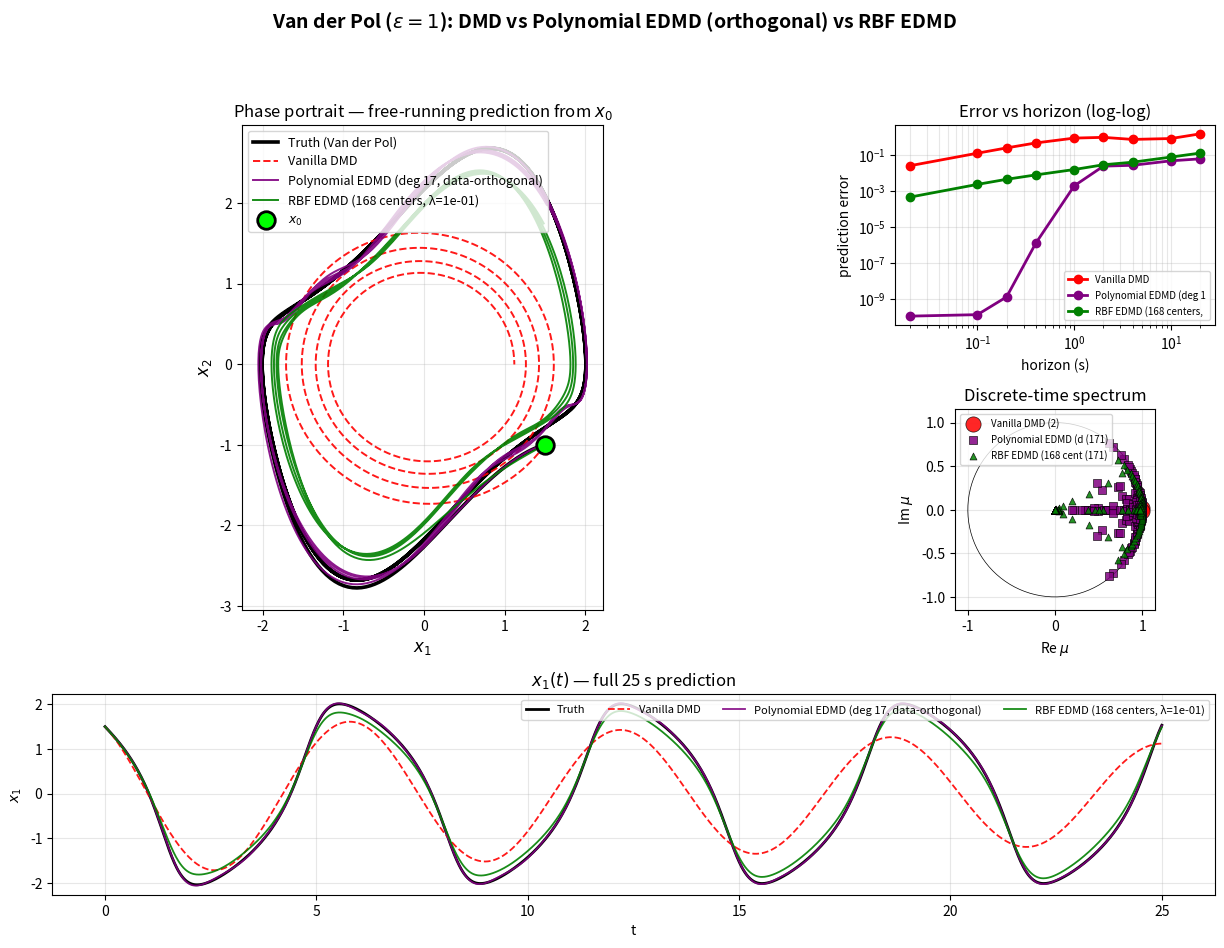

The script that saved this image:
"""
Dynamic Mode Decomposition demo  polynomial (data-orthogonal), and RBF dictionary 
on the Van der Pol oscillator.

All three methods implemented from scratch with a common interface:

  1. Vanilla DMD                  — linear operator on raw state (x1, x2).
  2. Polynomial EDMD (orthogonal) — monomial basis Gram-Schmidt orthogonalized
                                    under the empirical data measure (Cholesky).
                                    Avoids the conditioning blowup of raw or
                                    Legendre polynomials at moderate-to-high degree.
  3. RBF EDMD                     — Gaussian RBF features centered on training data,
                                    with ridge regularization.
"""

import numpy as np
from scipy.integrate import solve_ivp
import matplotlib.pyplot as plt


# The nonlinear system: Van der Pol oscillator
EPS = 1.0


def vanderpol(t, x):
    x1, x2 = x
    return [x2, EPS * (1 - x1**2) * x2 - x1]


dt = 0.02
t_end = 25.0
t_eval = np.arange(0, t_end + dt, dt)
n_steps = len(t_eval)


# Generate training and test trajectories
ICs_train = [[x1, x2] for x1 in np.linspace(-2.5, 2.5, 5)
             for x2 in np.linspace(-2.5, 2.5, 5)
             if abs(x1) + abs(x2) > 0.1]
trajs = []
for ic in ICs_train:
    sol = solve_ivp(vanderpol, [0, t_end], ic, t_eval=t_eval,
                    rtol=1e-10, atol=1e-12)
    if sol.success:
        trajs.append(sol.y)

X_test = solve_ivp(vanderpol, [0, t_end], [1.5, -1.0],
                   t_eval=t_eval, rtol=1e-10, atol=1e-12).y

print(f"Generated {len(trajs)} training trajectories x {n_steps} snapshots.")

X_data_all = np.hstack(trajs)
X_MAX = np.max(np.abs(X_data_all))   # data scale for normalization


# Common helpers
def stack_snapshots(traj_list):
    X = np.hstack([t[:, :-1] for t in traj_list])
    Y = np.hstack([t[:, 1:] for t in traj_list])
    return X, Y


def fit_operator(Psi_X, Psi_Y, lam=0.0):
    """Solve Psi_Y ~ K Psi_X."""
    if lam == 0.0:
        return Psi_Y @ np.linalg.pinv(Psi_X)
    N = Psi_X.shape[0]
    G = Psi_X @ Psi_X.T + lam * np.eye(N)
    return Psi_Y @ Psi_X.T @ np.linalg.solve(G, np.eye(N))


# Dictionaries
def identity_lift(X):
    """Vanilla lift"""
    if X.ndim == 1:
        X = X.reshape(-1, 1)
    return X.copy()


def monomial_powers(degree):
    return [(i, d-i) for d in range(degree+1) for i in range(d+1)]


def eval_monomials(X, powers, scale=1.0):
    if X.ndim == 1:
        X = X.reshape(-1, 1)
    x1, x2 = X[0]/scale, X[1]/scale
    return np.vstack([(x1**i)*(x2**j) for (i, j) in powers])


def build_orthogonal_basis(X_data, degree, scale=1.0):
    powers = monomial_powers(degree)
    M = eval_monomials(X_data, powers, scale)
    N = M.shape[1]
    G = (M @ M.T) / N
    eps_chol = 1e-14 * np.trace(G) / G.shape[0]
    L = np.linalg.cholesky(G + eps_chol * np.eye(G.shape[0]))
    T = np.linalg.solve(L, np.eye(L.shape[0]))
    return powers, T, scale


def eval_orthogonal_basis(X, powers, T, scale):
    "polynomial lift"
    return T @ eval_monomials(X, powers, scale)


def rbf_lift(X, centers, eps_rbf):
    """Lift to [1, x1, x2, RBF_1(x), ..., RBF_n(x)]."""
    if X.ndim == 1:
        X = X.reshape(-1, 1)
    T_data = X.shape[1]
    feats = [np.ones(T_data), X[0], X[1]]
    for i in range(centers.shape[1]):
        d2 = (X[0] - centers[0, i])**2 + (X[1] - centers[1, i])**2
        feats.append(np.exp(-eps_rbf * d2))
    return np.vstack(feats)


# Unified Koopman model
class KoopmanModel:
    def __init__(self, name, lift_fn, lam=0.0,
                 readout_mode='index', readout_x1=None, readout_x2=None):
        self.name = name
        self.lift_fn = lift_fn
        self.lam = lam
        self.readout_mode = readout_mode
        self.readout_x1 = readout_x1   # int or (int, scale) tuple or vector
        self.readout_x2 = readout_x2
        self.K = None

    def fit(self, traj_list):
        Psi_X, Psi_Y = stack_snapshots([self.lift_fn(t) for t in traj_list])
        self.K = fit_operator(Psi_X, Psi_Y, lam=self.lam)
        self.Psi_X, self.Psi_Y = Psi_X, Psi_Y
        return self

    def _readout(self, psi):
        if self.readout_mode == 'index':
            if isinstance(self.readout_x1, tuple):
                i, s = self.readout_x1
                x1 = psi[i] * s
                i, s = self.readout_x2
                x2 = psi[i] * s
            else:
                x1 = psi[self.readout_x1]
                x2 = psi[self.readout_x2]
        else:   # 'vector'
            x1 = self.readout_x1 @ psi
            x2 = self.readout_x2 @ psi
        return x1, x2

    def predict(self, x0, n):
        psi = self.lift_fn(np.asarray(x0).reshape(2, 1)).flatten()
        out = np.zeros((2, n))
        out[:, 0] = x0
        for k in range(n - 1):
            psi = self.K @ psi
            out[:, k+1] = self._readout(psi)
        return out

    def eigenvalues(self):
        return np.linalg.eigvals(self.K)


# Set up the three models

## Vanilla DMD
model_dmd = KoopmanModel(
    name="Vanilla DMD",
    lift_fn=identity_lift,
    lam=0.0,
    readout_mode='index',
    readout_x1=0, readout_x2=1   # state IS the lifted vector
)

## Polynomial EDMD with data-orthogonal basis
POLY_DEGREE = 17
powers_o, T_o, scale_o = build_orthogonal_basis(
    X_data_all, POLY_DEGREE, scale=X_MAX)

# Readout vectors: x1 = w_x1 @ Phi, x2 = w_x2 @ Phi.
# Recovered from: Phi(x) = T @ M(x), so to extract M[k] we need w with T.T @ w = e_k.
# x1 lives at monomial index 2 (the (1,0) monomial), value = x1/scale -> multiply by scale.
# x2 lives at monomial index 1 (the (0,1) monomial).
w_x1_poly = np.linalg.solve(T_o.T, np.eye(T_o.shape[0])[:, 2]) * scale_o
w_x2_poly = np.linalg.solve(T_o.T, np.eye(T_o.shape[0])[:, 1]) * scale_o

model_poly = KoopmanModel(
    name=f"Polynomial EDMD (deg {POLY_DEGREE}, data-orthogonal)",
    lift_fn=lambda X: eval_orthogonal_basis(X, powers_o, T_o, scale_o),
    lam=1e-10,
    readout_mode='vector',
    readout_x1=w_x1_poly, readout_x2=w_x2_poly
)

## RBF EDMD. size matched to polynomial: N_poly = 171 -> n_centers = 168
np.random.seed(0)
N_CENTERS = 168
EPS_RBF = 5.0 # you can tune paramters to find one that performs good
RIDGE_LAM = 1e-1
center_idx = np.random.choice(X_data_all.shape[1], N_CENTERS, replace=False)
centers = X_data_all[:, center_idx]

model_rbf = KoopmanModel(
    name=f"RBF EDMD ({N_CENTERS} centers, λ={RIDGE_LAM:.0e})",
    lift_fn=lambda X: rbf_lift(X, centers, EPS_RBF),
    lam=RIDGE_LAM,
    readout_mode='index',
    readout_x1=1,   # rbf_lift returns [1, x1, x2, RBFs...]
    readout_x2=2
)

models = [model_dmd, model_poly, model_rbf]


# Fit and report diagnostics
def print_matrix(M, max_show=10, fmt="{:8.4f}"):
    """Pretty-print a matrix, truncating large ones."""
    n, m = M.shape
    show_n = min(n, max_show)
    show_m = min(m, max_show)
    for i in range(show_n):
        row = "  "
        for j in range(show_m):
            v = M[i, j]
            row += fmt.format(v) + " "
        if m > max_show:
            row += f"  ...({m - max_show} more cols)"
        print(row)
    if n > max_show:
        print(f"  ... ({n - max_show} more rows)")


def print_eigenvalues(eigs, dt, top_k=8):
    order = np.argsort(-np.abs(eigs))
    eigs = eigs[order][:top_k]
    print(f"  {'idx':>4} {'|mu|':>8} {'mu (discrete)':>26} "
          f"{'omega = log(mu)/dt':>26} {'freq (Hz)':>10}")
    for i, mu in enumerate(eigs):
        if abs(mu) < 1e-15:
            omega_str = "(singular)"
            freq_str = "    -    "
        else:
            omega = np.log(complex(mu)) / dt
            omega_str = f"({omega.real:+.4f}{omega.imag:+.4f}j)"
            freq_str = f"{abs(omega.imag)/(2*np.pi):>10.4f}"
        mu_str = f"({mu.real:+.4f}{mu.imag:+.4f}j)"
        print(f"  {i:>4d} {abs(mu):>8.4f} {mu_str:>26} {omega_str:>26} {freq_str}")


print()
for m in models:
    m.fit(trajs)
    eigs = m.eigenvalues()
    print("=" * 90)
    print(f"{m.name}")
    print("=" * 90)
    print(f"  Dictionary size N = {m.Psi_X.shape[0]}")
    print(f"  cond(Psi_X)       = {np.linalg.cond(m.Psi_X):.2e}")
    print(f"  ||K||_2           = {np.linalg.norm(m.K, 2):.4f}")
    print(f"  spectral radius   = {np.max(np.abs(eigs)):.6f}")

    if m.K.shape[0] <= 10:
        print(f"\n  K matrix:")
        print_matrix(m.K)

    print(f"\n  Top eigenvalues (sorted by |mu|):")
    print_eigenvalues(eigs, dt, top_k=8)
    print()


# Evaluate predictions
preds = {m.name: m.predict(X_test[:, 0], n_steps) for m in models}


def horizon_error(model, X_traj, horizons, step=5):
    errs = []
    for h in horizons:
        starts = np.arange(0, X_traj.shape[1] - h, step)
        e = 0.0
        for s in starts:
            pred = model.predict(X_traj[:, s], h+1)
            e += np.linalg.norm(pred[:, -1] - X_traj[:, s+h])
        errs.append(e / len(starts))
    return np.array(errs)


horizons = np.array([1, 5, 10, 20, 50, 100, 200, 500, 1000])
errs_by_model = {m.name: horizon_error(m, X_test, horizons) for m in models}

print("=" * 90)
print("Free-running prediction error vs horizon (test trajectory, unseen IC)")
print("=" * 90)
header = f"{'h':>5} {'time(s)':>8}"
for m in models:
    header += f"  {m.name[:25]:>27}"
print(header)
for i, h in enumerate(horizons):
    row = f"{h:>5d} {h*dt:>8.2f}"
    for m in models:
        row += f"  {errs_by_model[m.name][i]:>27.5f}"
    print(row)


# Plot
colors = {
    model_dmd.name:  'red',
    model_poly.name: 'purple',
    model_rbf.name:  'green'
}
styles = {
    model_dmd.name:  '--',
    model_poly.name: '-',
    model_rbf.name:  '-'
}

fig = plt.figure(figsize=(15, 10))
gs = fig.add_gridspec(3, 3, hspace=0.42, wspace=0.32)

# Phase portrait
ax = fig.add_subplot(gs[0:2, 0:2])
ax.plot(X_test[0], X_test[1], 'k-', lw=2.6, label='Truth (Van der Pol)')
for m in models:
    p = preds[m.name]
    ax.plot(p[0], p[1], color=colors[m.name], ls=styles[m.name],
            lw=1.4, label=m.name, alpha=0.9)
ax.scatter(*X_test[:, 0], c='lime', s=160, edgecolor='k', linewidth=2,
           zorder=5, label='$x_0$')
ax.set_xlabel('$x_1$', fontsize=12)
ax.set_ylabel('$x_2$', fontsize=12)
ax.set_title('Phase portrait — free-running prediction from $x_0$', fontsize=12)
ax.legend(fontsize=9, loc='best')
ax.grid(alpha=0.3)
ax.set_aspect('equal')

# Error vs horizon
ax = fig.add_subplot(gs[0, 2])
for m in models:
    ax.loglog(horizons * dt, errs_by_model[m.name], 'o-',
              color=colors[m.name], label=m.name[:22], lw=2, markersize=6)
ax.set_xlabel('horizon (s)')
ax.set_ylabel('prediction error')
ax.set_title('Error vs horizon (log-log)')
ax.legend(fontsize=7)
ax.grid(alpha=0.3, which='both')

# Spectrum
ax = fig.add_subplot(gs[1, 2])
theta = np.linspace(0, 2*np.pi, 200)
ax.plot(np.cos(theta), np.sin(theta), 'k-', lw=0.5)
for m, marker, size in zip(models, ['o', 's', '^'], [120, 30, 25]):
    eigs = m.eigenvalues()
    ax.scatter(eigs.real, eigs.imag, c=colors[m.name], s=size,
               marker=marker, edgecolor='k', linewidth=0.5,
               label=f'{m.name[:18]} ({len(eigs)})', zorder=3, alpha=0.85)
ax.set_xlabel('Re $\\mu$')
ax.set_ylabel('Im $\\mu$')
ax.set_title('Discrete-time spectrum')
ax.legend(fontsize=7)
ax.grid(alpha=0.3)
ax.set_aspect('equal')
ax.set_xlim(-1.15, 1.15)
ax.set_ylim(-1.15, 1.15)

# x1(t)
ax = fig.add_subplot(gs[2, :])
ax.plot(t_eval, X_test[0], 'k-', lw=2, label='Truth')
for m in models:
    ax.plot(t_eval, preds[m.name][0], color=colors[m.name],
            ls=styles[m.name], lw=1.3, label=m.name, alpha=0.9)
ax.set_xlabel('t')
ax.set_ylabel('$x_1$')
ax.set_title('$x_1(t)$ — full 25 s prediction')
ax.legend(loc='upper right', fontsize=8, ncol=4)
ax.grid(alpha=0.3)

plt.suptitle('Van der Pol ($\\epsilon=1$): DMD vs Polynomial EDMD (orthogonal) vs RBF EDMD',
             fontsize=14, fontweight='bold', y=0.995)

import os
os.makedirs('outputs', exist_ok=True)
plt.savefig('outputs/dmd_edmd_rbf_final.png', dpi=130, bbox_inches='tight')
print("\nSaved -> outputs/dmd_edmd_rbf_final.png")
